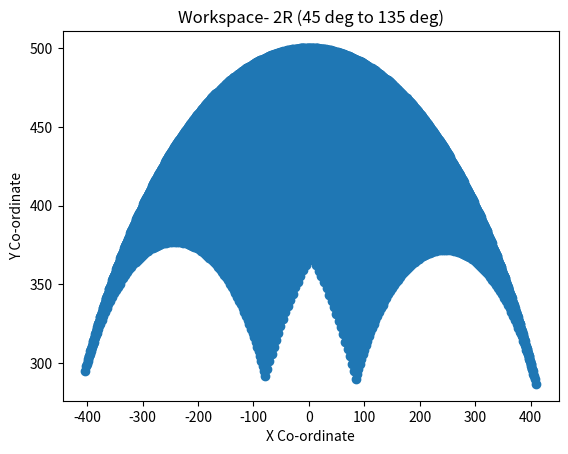

Write the Python code that produced this figure.
import numpy as np
import matplotlib.pyplot as plt

class Robot():
    def __init__(self):
        super().__init__()
        self.q1=35*np.pi/180
        self.q2=35*np.pi/180
        self.l1=300
        self.l2=200
        self.X=[]
        self.Y=[]

        
    
    def step(self):
        x = self.l1*np.cos(self.q1) + self.l2*np.cos(self.q2)
        y = self.l1*np.sin(self.q1) + self.l2*np.sin(self.q2)

        self.X.append(x)
        self.Y.append(y)


robot = Robot()

while(robot.q1<=145*np.pi/180):
    while(robot.q2<=145*np.pi/180):
        robot.step()
        robot.q2+=0.02
    
    robot.q1+=0.02
    robot.q2=35*np.pi/180


plt.scatter(robot.X,robot.Y)
plt.title("Workspace- 2R (45 deg to 135 deg)")
plt.xlabel("X Co-ordinate")
plt.ylabel("Y Co-ordinate")
plt.show()

